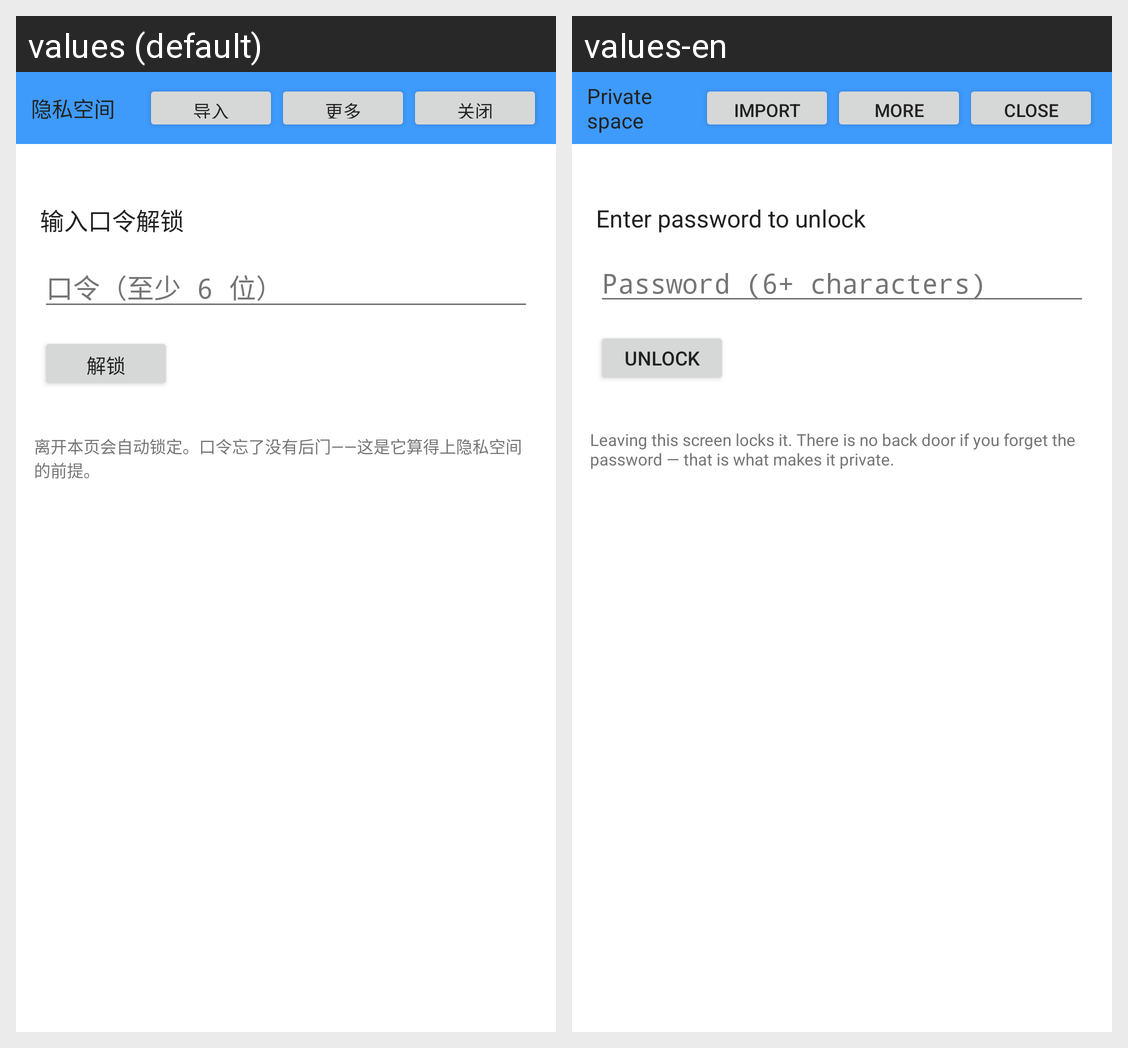

Locale-by-locale string values for the Android screen shown in this grid:
Android screen res/layout/activity_vault.xml rendered under 2 locales, left to right: values (default), values-en. Device: Nexus 5 (rendered at 1080×1920; each locale shown at half size, 540×960, under a caption strip naming it); theme Theme_Hex_0.
Strings drawn on this screen, with the default value and each locale's value (text and hints the layout hard-codes, and strings that could not be matched under every locale, appear in the picture but are not listed):

vault_title
  values: 隐私空间
  values-en: Private space

vault_import
  values: 导入
  values-en: Import

vault_more
  values: 更多
  values-en: More

vault_close
  values: 关闭
  values-en: Close

vault_unlock_title
  values: 输入口令解锁
  values-en: Enter password to unlock

vault_pw_hint
  values: 口令（至少 6 位）
  values-en: Password (6+ characters)

vault_btn_unlock
  values: 解锁
  values-en: Unlock

vault_lock_hint
  values: 离开本页会自动锁定。口令忘了没有后门——这是它算得上隐私空间的前提。
  values-en: Leaving this screen locks it. There is no back door if you forget the password — that is what makes it private.
